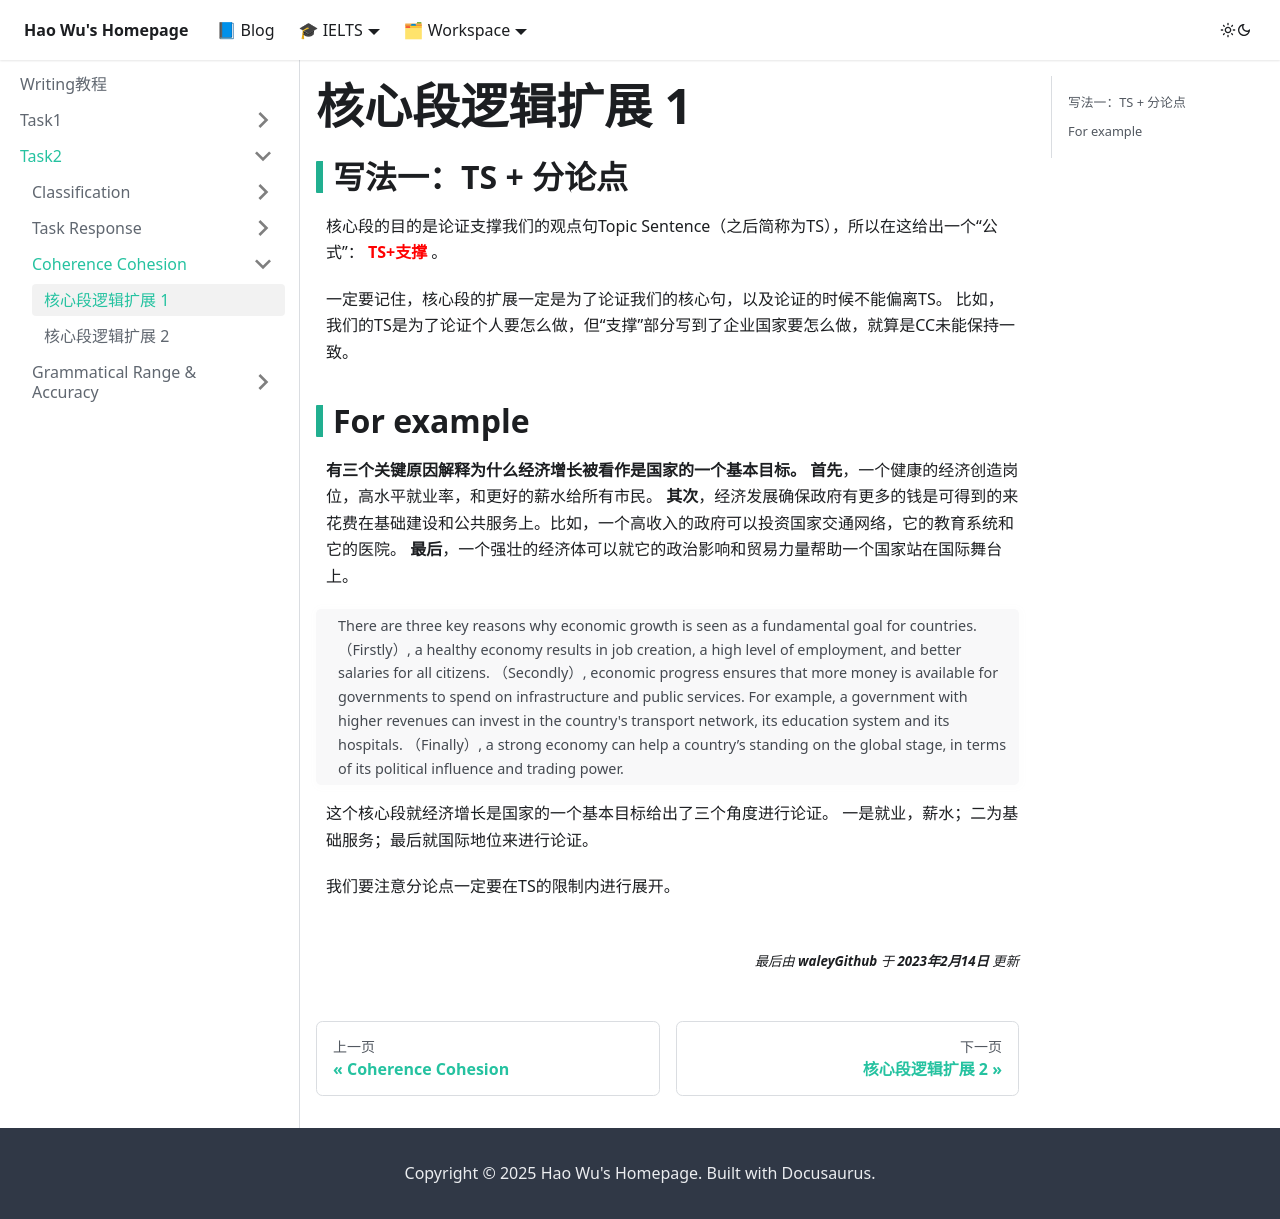

repository: waleyGithub/waleyGithub.github.io · page: writing/Task2/Coherence Cohesion/extension of Body Paragraph 01.html · generator: docusaurus

---
title: 核心段逻辑扩展 1
data: 2021年01月05日
---
## 写法一：TS + 分论点

核心段的目的是论证支撑我们的观点句Topic Sentence（之后简称为TS），所以在这给出一个“公式”：<font color="red"> **TS+支撑** </font>。

一定要记住，核心段的扩展一定是为了论证我们的核心句，以及论证的时候不能偏离TS。
比如，我们的TS是为了论证个人要怎么做，但“支撑”部分写到了企业国家要怎么做，就算是CC未能保持一致。


## For example
**有三个关键原因解释为什么经济增长被看作是国家的一个基本目标。** **首先**，一个健康的经济创造岗位，高水平就业率，和更好的薪水给所有市民。 **其次**，经济发展确保政府有更多的钱是可得到的来花费在基础建设和公共服务上。比如，一个高收入的政府可以投资国家交通网络，它的教育系统和它的医院。 **最后**，一个强壮的经济体可以就它的政治影响和贸易力量帮助一个国家站在国际舞台上。


> There are three key reasons why economic growth is seen as a fundamental goal for countries. （Firstly）, a healthy economy results in job creation, a high level of employment, and better salaries for all citizens. （Secondly）, economic progress ensures that more money is available for governments to spend on infrastructure and public services. For example, a government with higher revenues can invest in the country's transport network, its education system and its hospitals. （Finally）, a strong economy can help a country’s standing on the global stage, in terms of its political influence and trading power.

这个核心段就经济增长是国家的一个基本目标给出了三个角度进行论证。
一是就业，薪水；二为基础服务；最后就国际地位来进行论证。

我们要注意分论点一定要在TS的限制内进行展开。
